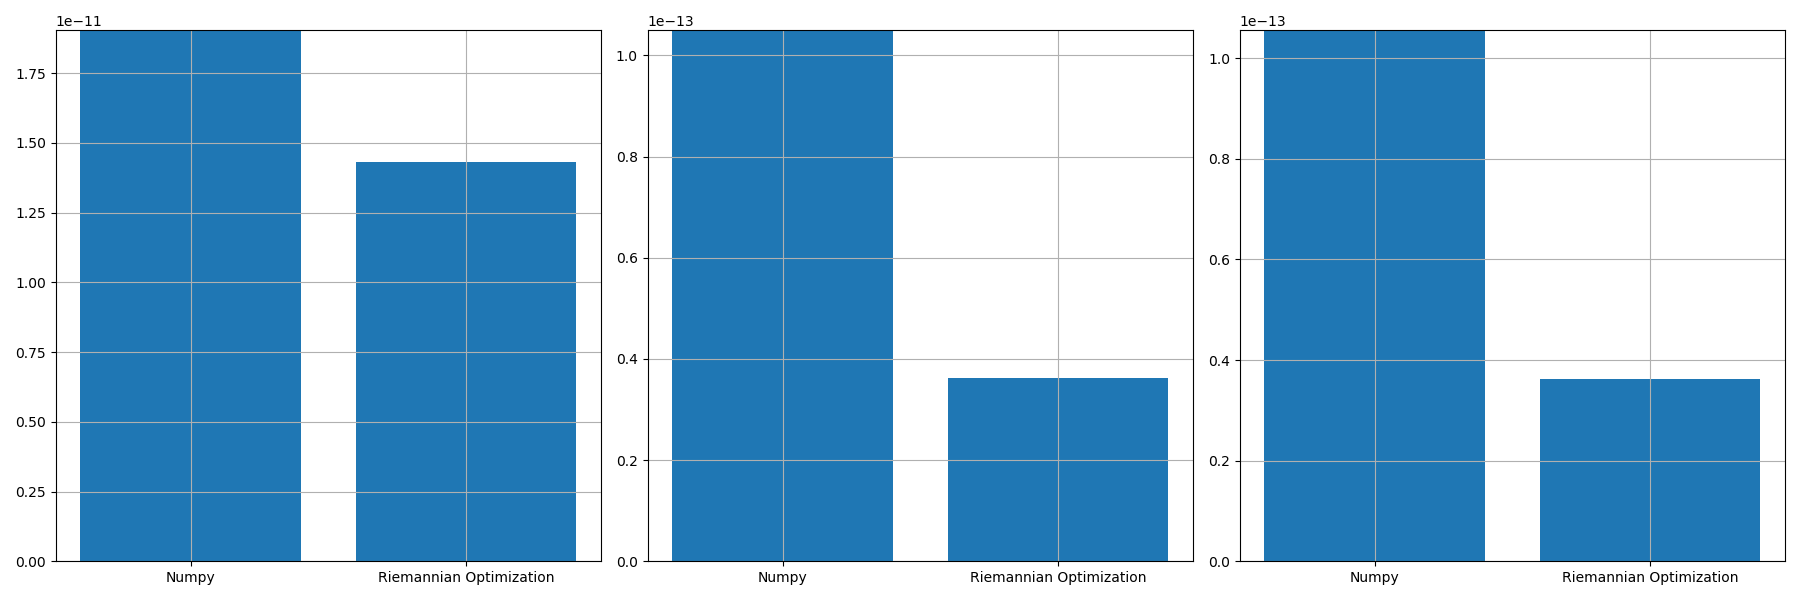

The data file committed next to this chart (first rows):
, norm_prop, norm_conv, norm_prop_IU, norm_prop_IV, norm_conv_IU0, norm_conv_IV0
0, 1.4331994542193115e-11, 1.9041771817307877e-11, 3.6172865567489616e-14, 3.6153989884026596e-14, 1.0500573878953136e-13, 1.0558944233718035e-13
